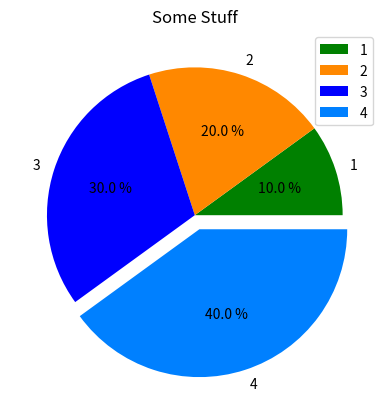

Reproduce this figure in Python.
#!./venv/bin/python

import matplotlib.pyplot as plt
import numpy as np

def main():
    plt.pie([1, 2, 3, 4], labels=[1, 2, 3, 4], colors=['green', '#FF8800', (0,0,1), (0,0.5,1)], explode=[0, 0, 0, 0.1], autopct='%.1f %%')
    plt.title("Some Stuff")
    plt.legend()
    plt.show()

if __name__ == "__main__":  
    main()
